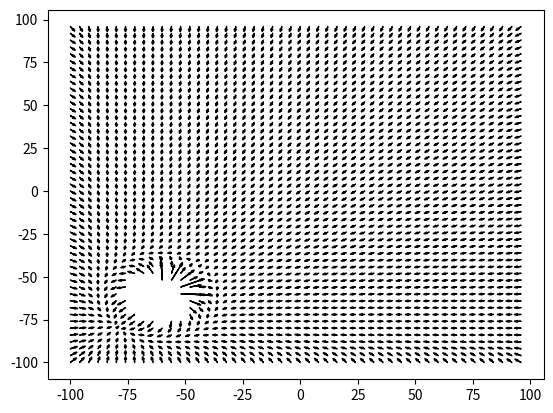

Generate this figure with matplotlib:
import math
import matplotlib.pyplot as plt
from numpy import arange

def dist(vec1, vec2):
    x_dist = abs(vec1[0] - vec2[0])
    y_dist = abs(vec1[1] - vec2[1])
    return math.sqrt(x_dist**2 + y_dist**2)

def getForce(currentPos, goal, obstacles, avoidLander=True):
    
    ## Calculate attractive force ##
    dstar = 0.1
    att_control = 1
    goal_dist = dist(currentPos, goal)

    if goal_dist <= dstar:
        # calculate Uatt
        Uatt = (att_control * goal_dist**2)/2

        # Calculate delta Uatt
        dx_Uatt = att_control * (currentPos[0] - goal[0])
        dy_Uatt = att_control * (currentPos[1] - goal[1])
    else:
        # calculate Uatt
        Uatt = ( dstar * att_control * goal_dist ) - ( 1/2 * att_control * goal_dist**2 )

        # Calculate delta Uatt
        dx_Uatt = ( dstar * att_control * (currentPos[0] - goal[0]) ) / ( goal_dist )
        dy_Uatt = ( dstar * att_control * (currentPos[1] - goal[1]) ) / ( goal_dist )

        

    ## Calculate repulsive forces ##
    qstar = 0.5
    rep_control = 0.01
    repulsivesForces = []
    if obstacles is not None:
        for obstacle in obstacles:
            rep_dist = dist(currentPos, obstacle)

            if rep_dist <= qstar:
                # Calculate Urep
                Urep = 1/2 * rep_control * ( 1/rep_dist - 1/qstar )**2

                # Calculate delta Urep
                dx_Urep = rep_control * ( 1/qstar - 1/rep_dist ) * 1/(rep_dist**2) * (currentPos[0] - obstacle[0])
                dy_Urep = rep_control * ( 1/qstar - 1/rep_dist ) * 1/(rep_dist**2) * (currentPos[1] - obstacle[1])

                repulsivesForces.append([Urep, dx_Urep, dy_Urep])
 

    ## Add wall avoidance ##
    wall_padding = 0.1
    if currentPos[0] > 1-wall_padding:
        wall_dist = 1 - currentPos[0]
        repulsivesForces.append([0, wall_padding-wall_dist, 0])
    elif currentPos[0] < -1+wall_padding:
        wall_dist = 1 + currentPos[0]
        repulsivesForces.append([0, -(wall_padding-wall_dist), 0])
    if currentPos[1] > 1-wall_padding:
        wall_dist = 1 - currentPos[1]
        repulsivesForces.append([0, 0, wall_padding-wall_dist])
    elif currentPos[1] < -1+wall_padding:
        wall_dist = 1 + currentPos[1]
        repulsivesForces.append([0, 0, -(wall_padding-wall_dist)])

    ## Avoid lander if needed ##


    ## sum the forces ##
    U = [0, 0]

    # Add attractive force
    U[0] = -dx_Uatt
    U[1] = -dy_Uatt

    # Add repulsive forces
    if len(repulsivesForces) > 0:
        for rep in repulsivesForces:
            U[0] += -rep[1]
            U[1] += -rep[2]

    return U



def show(goal, obstacles, avoidLander=True):
    points = 50
    ax = plt.axes()

    for x in arange(-1,1,2/points):
        for y in arange(-1,1,2/points):
            U = getForce([x, y], goal, obstacles)

            if -1 < U[0]+x < 1 and -1 < U[1]+y < 1:
                plt.arrow(x*100, y*100, U[0]*10, U[1]*10, head_width=1)

    plt.show()

goal = [-0.75, -0.75]
obstacles = [[-0.6, -0.6]]
show(goal, obstacles)
